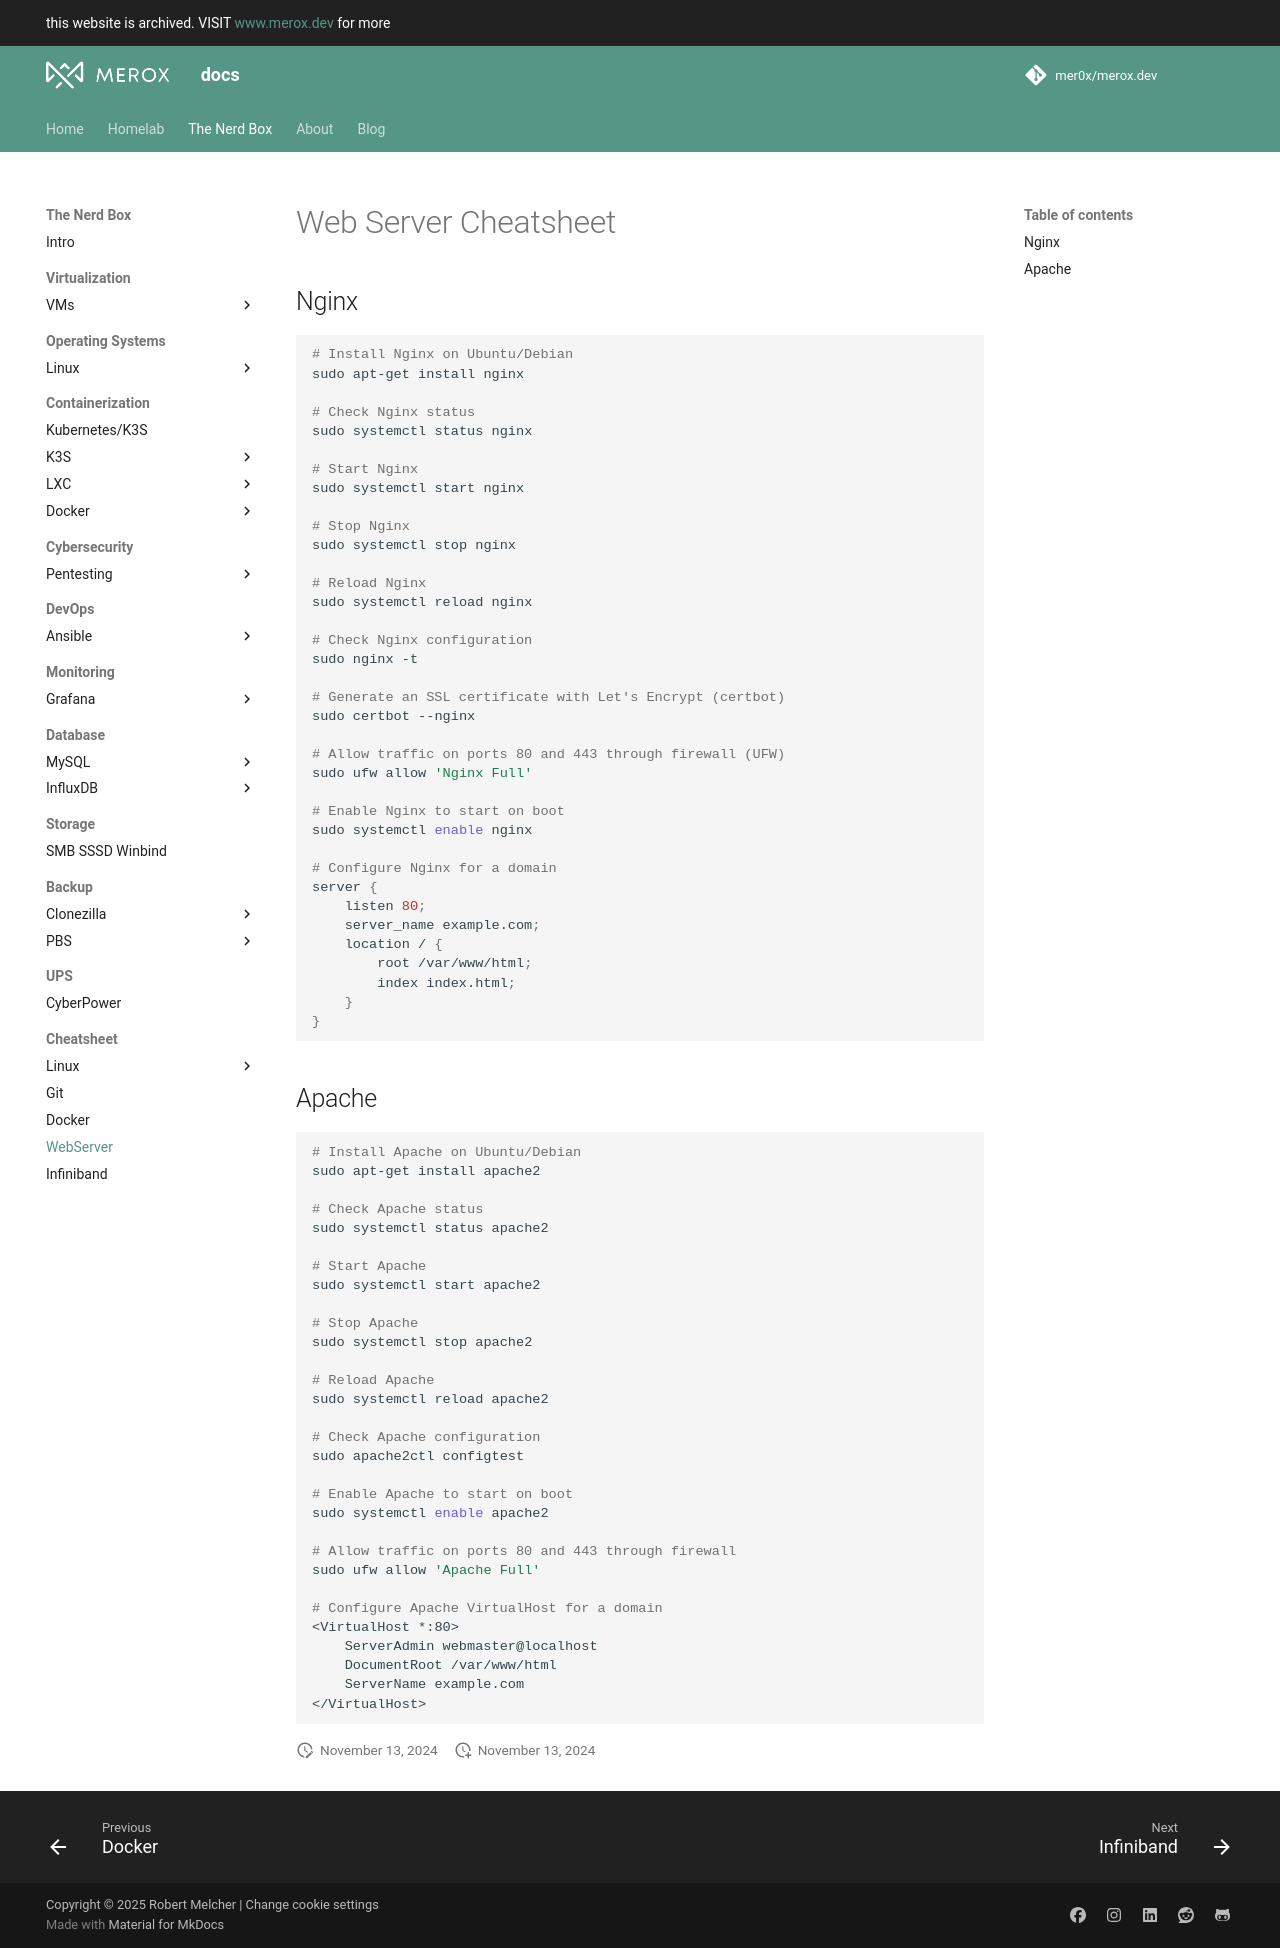

repository: mer0x/docs.merox.dev · page: operations/cheatsheet/WebServer/cheatsheet/index.html · generator: mkdocs


# Web Server Cheatsheet

## Nginx

```bash
# Install Nginx on Ubuntu/Debian
sudo apt-get install nginx

# Check Nginx status
sudo systemctl status nginx

# Start Nginx
sudo systemctl start nginx

# Stop Nginx
sudo systemctl stop nginx

# Reload Nginx
sudo systemctl reload nginx

# Check Nginx configuration
sudo nginx -t

# Generate an SSL certificate with Let's Encrypt (certbot)
sudo certbot --nginx

# Allow traffic on ports 80 and 443 through firewall (UFW)
sudo ufw allow 'Nginx Full'

# Enable Nginx to start on boot
sudo systemctl enable nginx

# Configure Nginx for a domain
server {
    listen 80;
    server_name example.com;
    location / {
        root /var/www/html;
        index index.html;
    }
}
```

## Apache

```bash
# Install Apache on Ubuntu/Debian
sudo apt-get install apache2

# Check Apache status
sudo systemctl status apache2

# Start Apache
sudo systemctl start apache2

# Stop Apache
sudo systemctl stop apache2

# Reload Apache
sudo systemctl reload apache2

# Check Apache configuration
sudo apache2ctl configtest

# Enable Apache to start on boot
sudo systemctl enable apache2

# Allow traffic on ports 80 and 443 through firewall
sudo ufw allow 'Apache Full'

# Configure Apache VirtualHost for a domain
<VirtualHost *:80>
    ServerAdmin webmaster@localhost
    DocumentRoot /var/www/html
    ServerName example.com
</VirtualHost>
```
